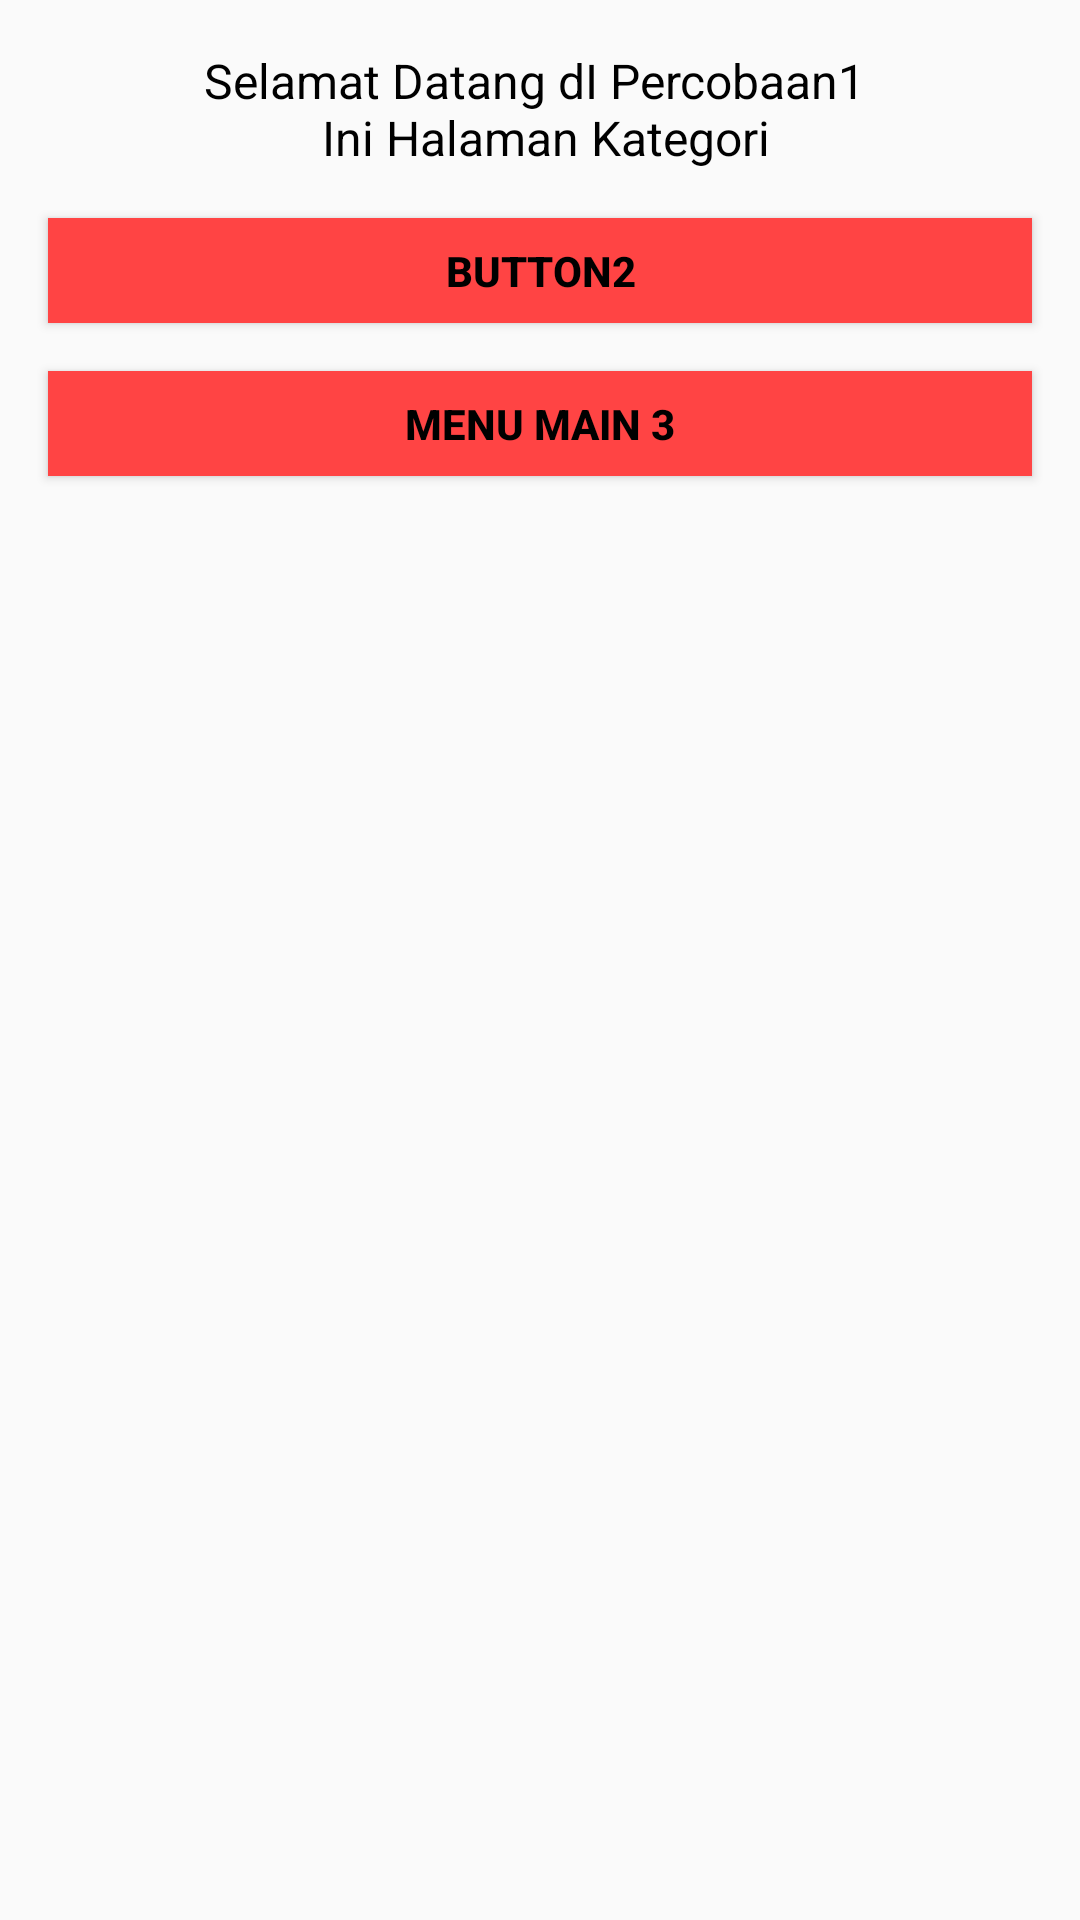

The Android layout XML behind this screen, and the referenced resources:
<!-- AndroidManifest.xml: application theme AppTheme -->
<!-- res/layout/fragment_kategori.xml -->
<?xml version="1.0" encoding="utf-8"?>
<LinearLayout xmlns:android="http://schemas.android.com/apk/res/android"
    xmlns:tools="http://schemas.android.com/tools"
    android:layout_width="match_parent"
    android:layout_height="match_parent"
    android:orientation="vertical"
    tools:context=".MenuMain2.KategoriFragment">

    <TextView
        android:layout_width="match_parent"
        android:layout_height="wrap_content"
        android:layout_marginTop="16dp"
        android:gravity="center"
        android:text="@string/selamat_datang_di_percobaan1_n_ini_halaman_kategori"
        android:textColor="@android:color/black"
        android:textSize="16sp" />

    <Button
        android:id="@+id/Button2"
        android:layout_width="match_parent"
        android:layout_height="35dp"
        android:layout_marginStart="16dp"
        android:layout_marginTop="16dp"
        android:layout_marginEnd="16dp"
        android:background="@android:color/holo_red_light"
        android:text="@string/button2"
        android:textColor="@android:color/black"
        android:textStyle="bold" />

    <Button
        android:id="@+id/Button3"
        android:layout_width="match_parent"
        android:layout_height="35dp"
        android:layout_marginStart="16dp"
        android:layout_marginTop="16dp"
        android:layout_marginEnd="16dp"
        android:background="@android:color/holo_red_light"
        android:text="@string/menu_main_3"
        android:textColor="@android:color/black"
        android:textStyle="bold" />
</LinearLayout>
<!-- resources referenced by this layout -->
<resources>
  <string name="button2">Button2</string>
  <string name="menu_main_3">Menu Main 3</string>
  <string name="selamat_datang_di_percobaan1_n_ini_halaman_kategori">Selamat Datang dI Percobaan1 \n Ini Halaman Kategori</string>
  <style name="AppTheme" parent="Theme.AppCompat.Light.DarkActionBar">
          
          <item name="colorPrimary">@color/colorPrimary</item>
          <item name="colorPrimaryDark">@color/colorPrimaryDark</item>
          <item name="colorAccent">@color/colorAccent</item>
      </style>
  <color name="colorPrimary">#6200EE</color>
  <color name="colorPrimaryDark">#3700B3</color>
  <color name="colorAccent">#D81B60</color>
</resources>
